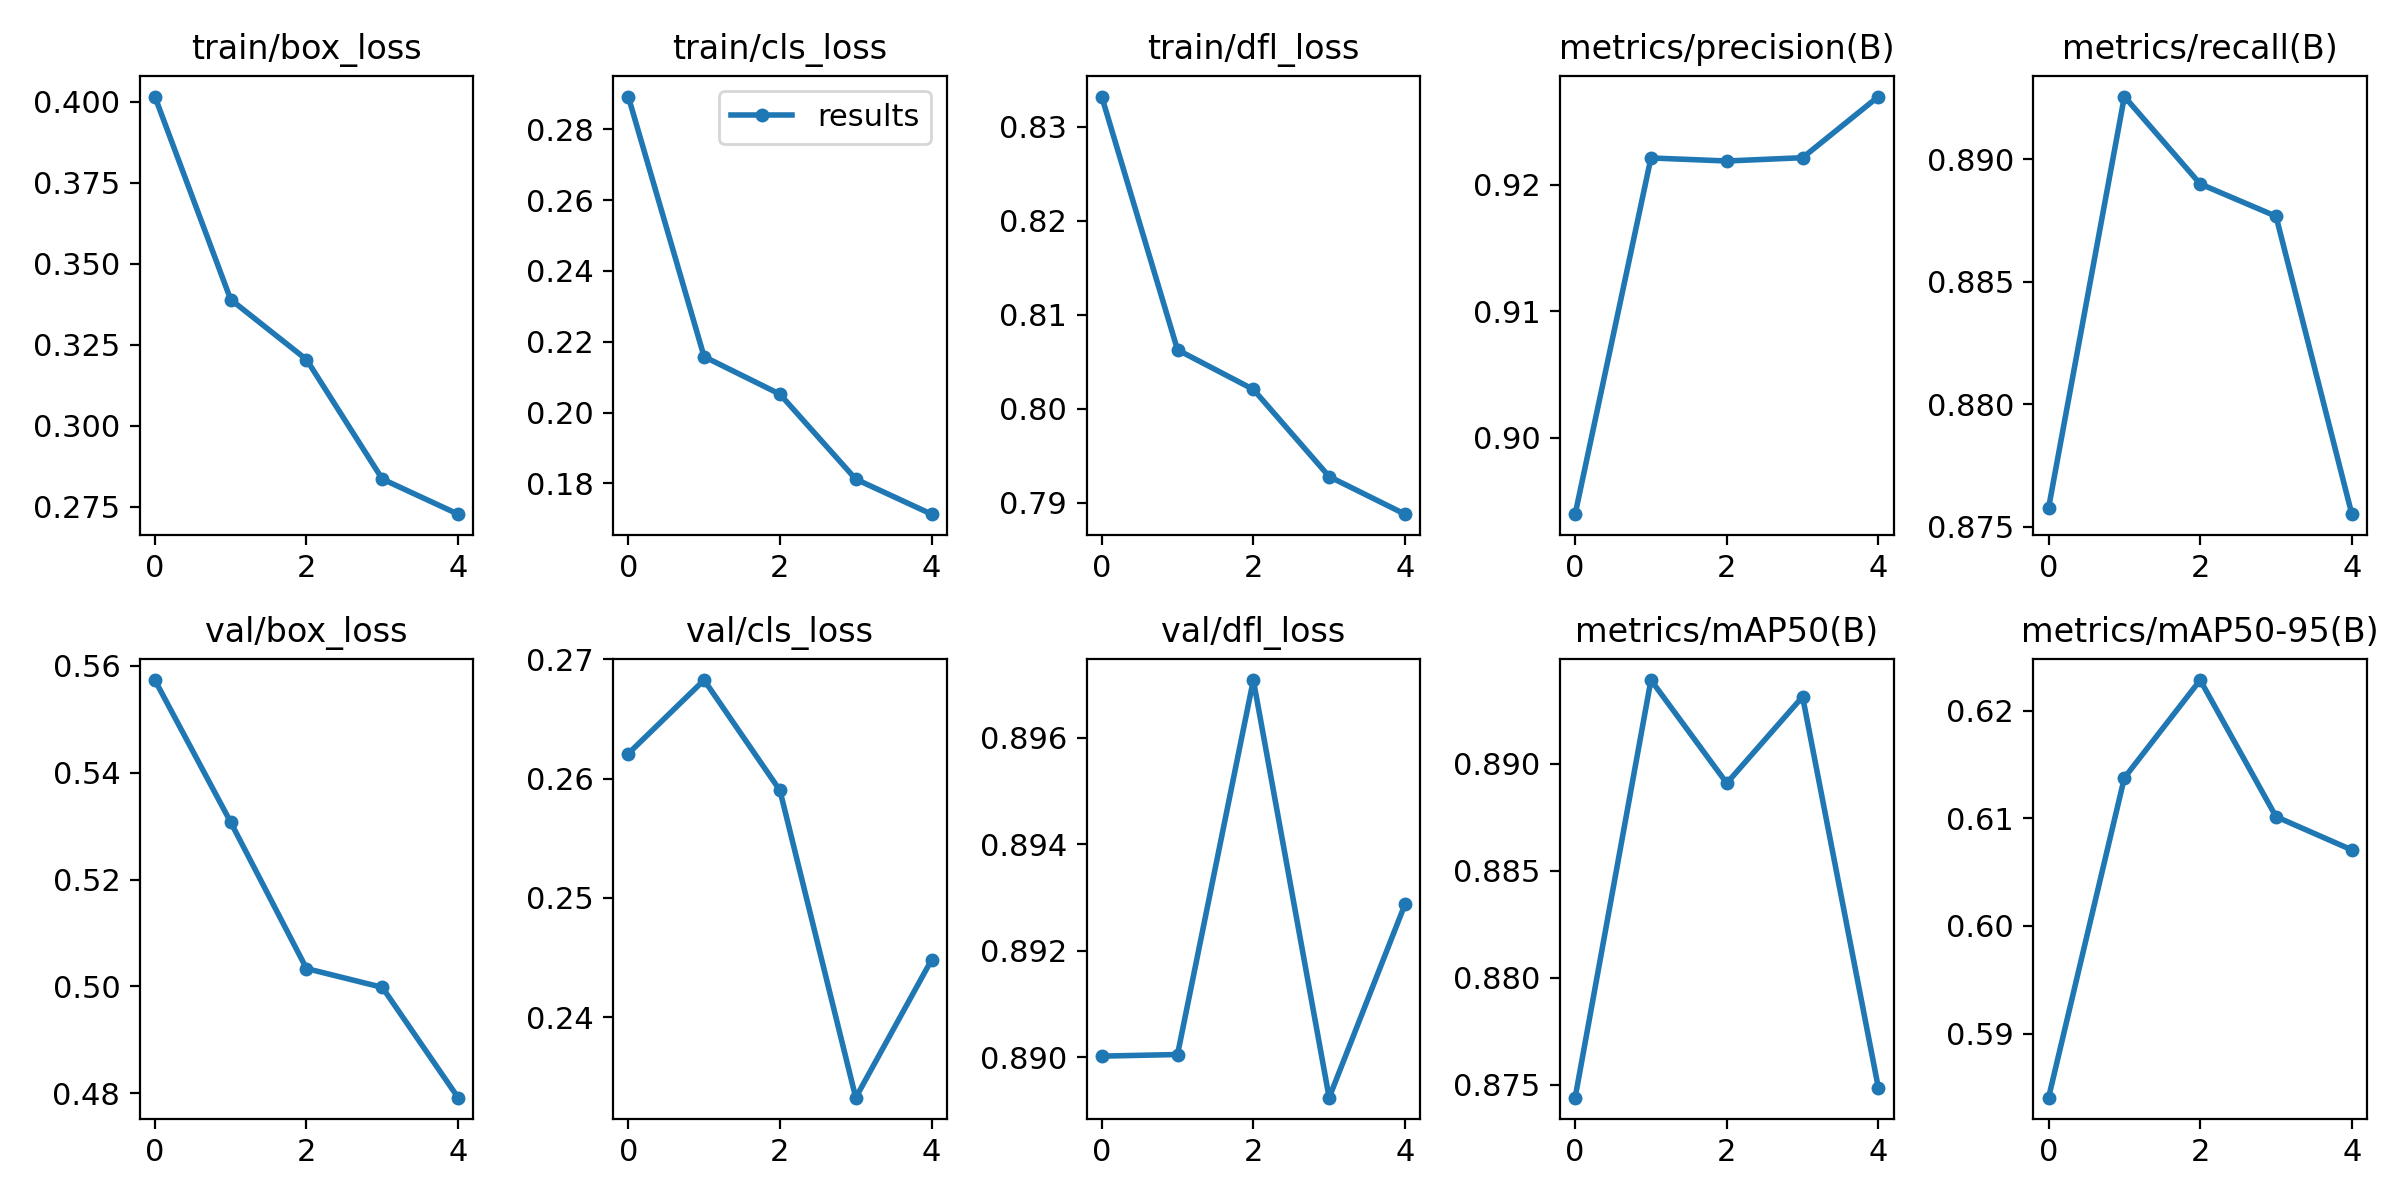

The table this chart was drawn from, first rows:
epoch, train/box_loss, train/cls_loss, train/dfl_loss, metrics/precision(B), metrics/recall(B), metrics/mAP50(B), metrics/mAP50-95(B), val/box_loss, val/cls_loss, val/dfl_loss, lr/pg0, lr/pg1, lr/pg2
0, 0.4016, 0.2893, 0.8332, 0.8939, 0.8758, 0.8744, 0.584, 0.5573, 0.2621, 0.89, 0.07, 0.003333, 0.003333
1, 0.3389, 0.2158, 0.8063, 0.9221, 0.8926, 0.8939, 0.6138, 0.5307, 0.2683, 0.8901, 0.03868, 0.005346, 0.005346
2, 0.3204, 0.2052, 0.8021, 0.9219, 0.889, 0.8891, 0.6228, 0.5033, 0.259, 0.8971, 0.006043, 0.00604, 0.00604
3, 0.2835, 0.1812, 0.7928, 0.9222, 0.8877, 0.8931, 0.6101, 0.4998, 0.2333, 0.8892, 0.00406, 0.00406, 0.00406
4, 0.2727, 0.1713, 0.7888, 0.927, 0.8755, 0.8749, 0.607, 0.4792, 0.2448, 0.8929, 0.00406, 0.00406, 0.00406
